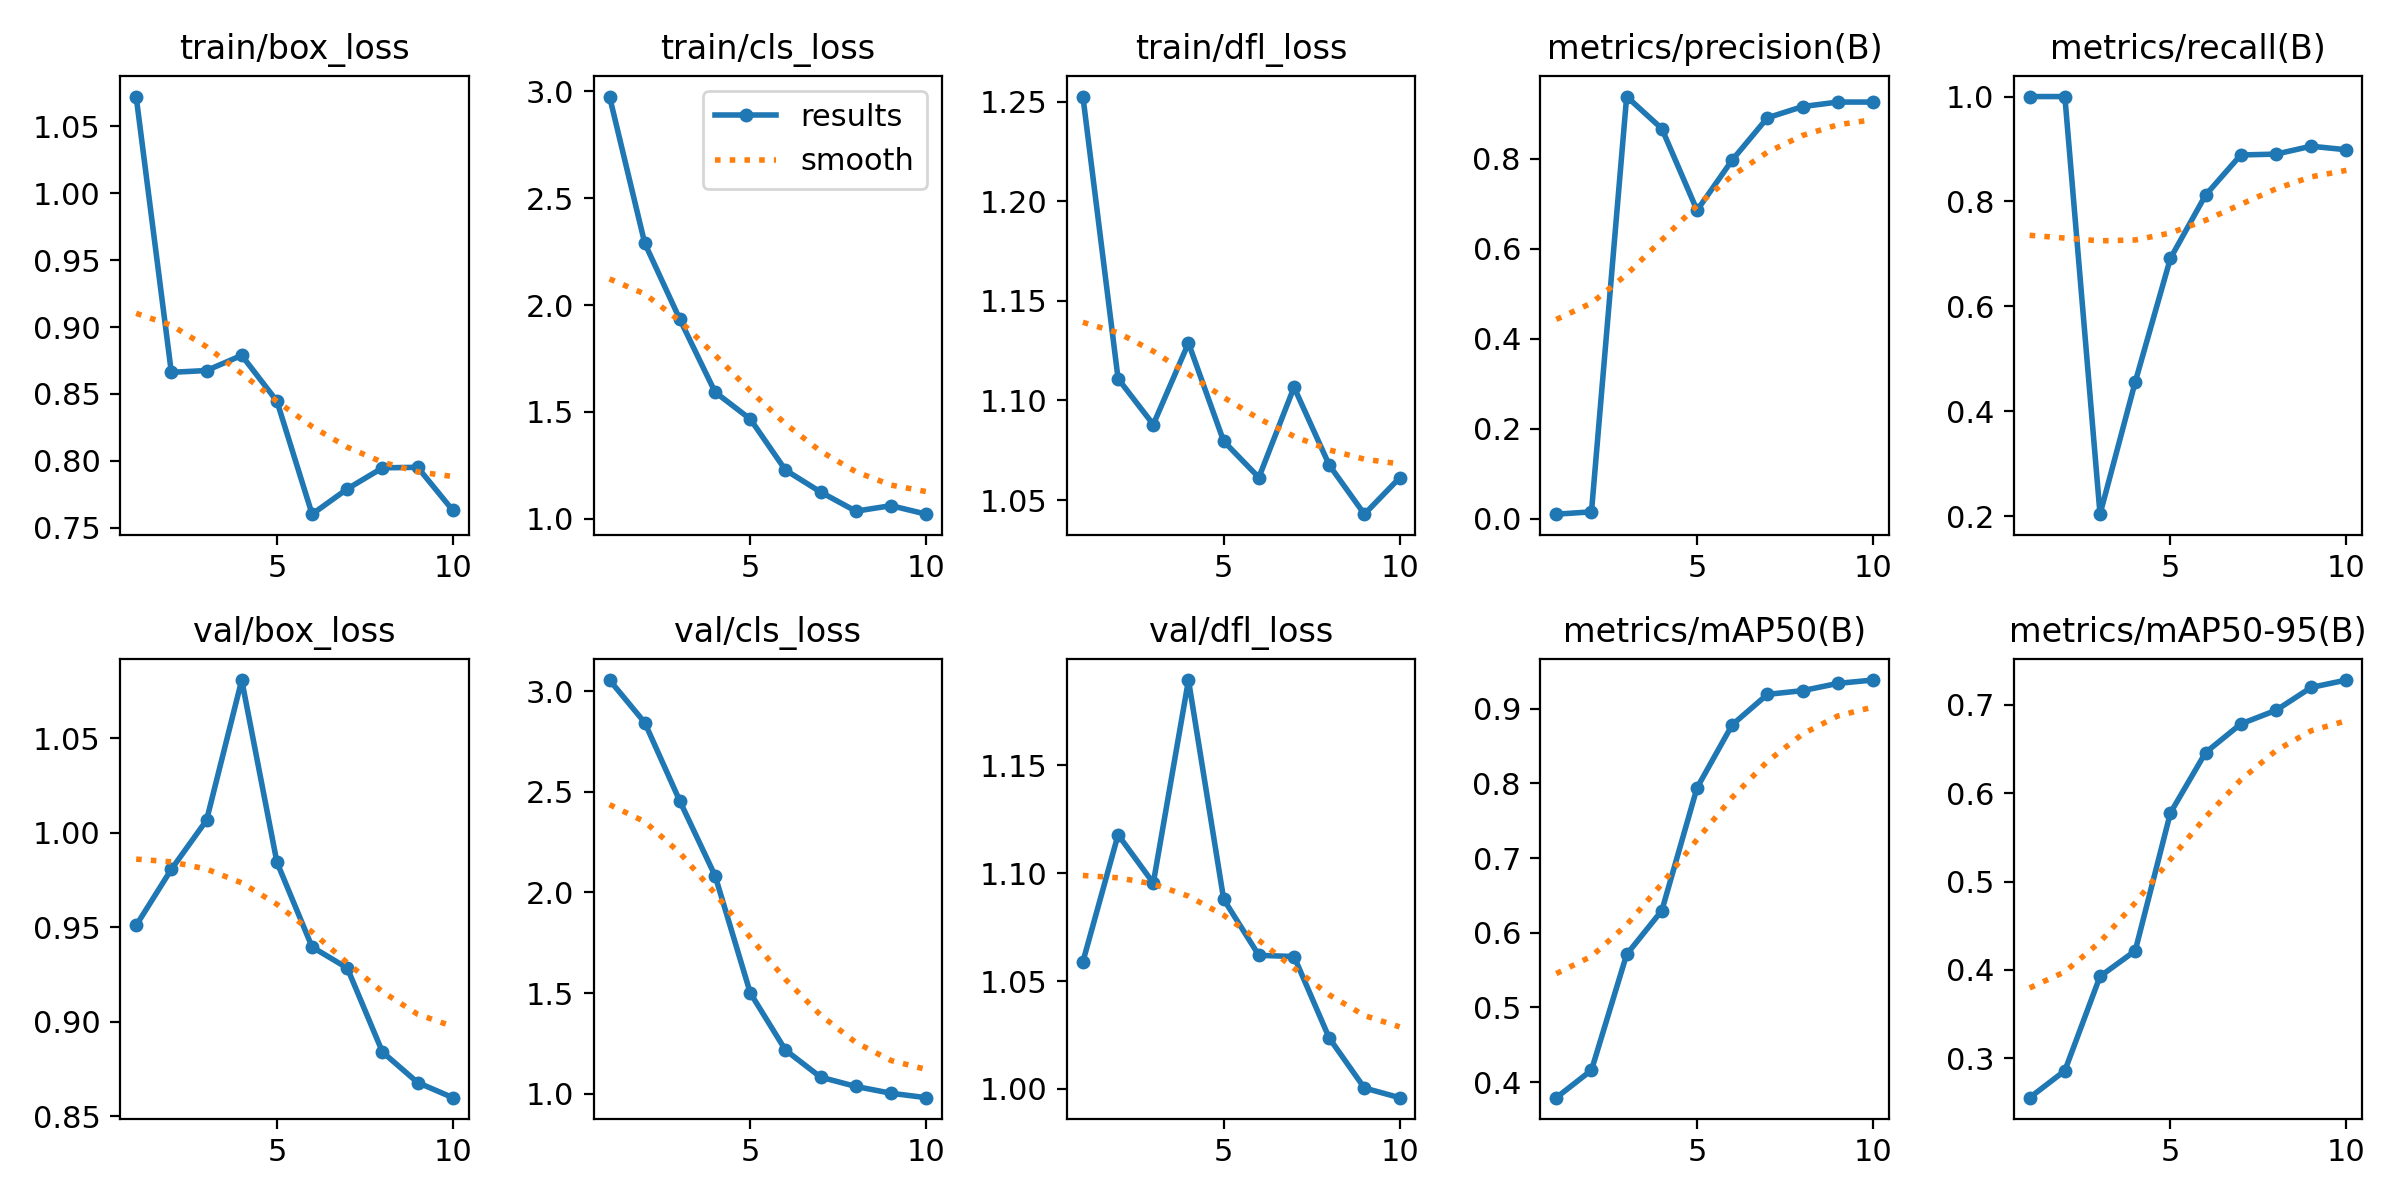

The table this chart was drawn from, first rows:
epoch, time, train/box_loss, train/cls_loss, train/dfl_loss, metrics/precision(B), metrics/recall(B), metrics/mAP50(B), metrics/mAP50-95(B), val/box_loss, val/cls_loss, val/dfl_loss, lr/pg0, lr/pg1, lr/pg2
1, 19.98, 1.072, 2.975, 1.253, 0.01038, 1, 0.3792, 0.2556, 0.9509, 3.055, 1.059, 0.00015, 0.00015, 0.00015
2, 39.75, 0.8661, 2.29, 1.111, 0.01554, 1, 0.416, 0.2861, 0.9806, 2.844, 1.118, 0.0002816, 0.0002816, 0.0002816
3, 59.63, 0.8675, 1.933, 1.088, 0.9379, 0.2037, 0.571, 0.3927, 1.006, 2.453, 1.095, 0.000381, 0.000381, 0.000381
4, 79.27, 0.8788, 1.593, 1.129, 0.8665, 0.4557, 0.6298, 0.4217, 1.081, 2.083, 1.189, 0.0004482, 0.0004482, 0.0004482
5, 98.59, 0.8446, 1.467, 1.08, 0.6851, 0.6915, 0.7942, 0.5776, 0.9843, 1.5, 1.088, 0.0004832, 0.0004832, 0.0004832
6, 118.2, 0.7601, 1.228, 1.061, 0.7969, 0.8122, 0.8786, 0.6458, 0.9395, 1.216, 1.062, 0.0004861, 0.0004861, 0.0004861
7, 137.8, 0.779, 1.125, 1.107, 0.8907, 0.8886, 0.9193, 0.6781, 0.9283, 1.082, 1.061, 0.0004568, 0.0004568, 0.0004568
8, 157.5, 0.7947, 1.036, 1.068, 0.9156, 0.8902, 0.9243, 0.6935, 0.8839, 1.036, 1.024, 0.0003837, 0.0003837, 0.0003837
9, 177.2, 0.7951, 1.062, 1.043, 0.9256, 0.9053, 0.934, 0.7194, 0.8678, 1.002, 1, 0.00026, 0.00026, 0.00026
10, 200.5, 0.7629, 1.022, 1.061, 0.9256, 0.8985, 0.9385, 0.7278, 0.8598, 0.98, 0.996, 0.0001363, 0.0001363, 0.0001363
